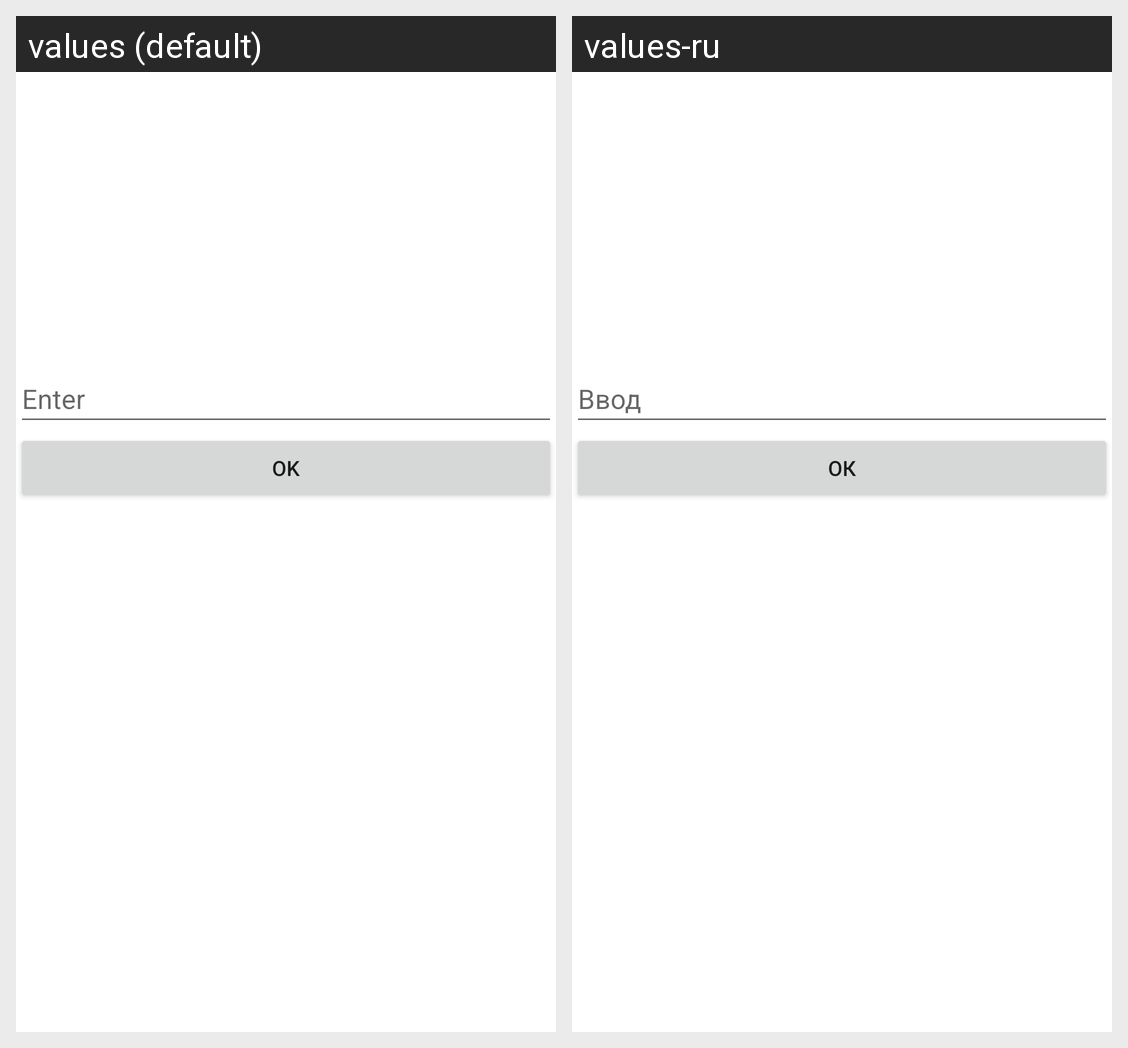

The same Android screen rendered under two of its app's locales, left to right. List the strings drawn on it with the default value and each locale's translation.
Android screen res/layout/activity_player_name.xml rendered under 2 locales, left to right: values (default), values-ru. Device: Nexus 5 (rendered at 1080×1920; each locale shown at half size, 540×960, under a caption strip naming it); theme Theme.GuessTheNumber.
Strings drawn on this screen, with the default value and each locale's value (text and hints the layout hard-codes, and strings that could not be matched under every locale, appear in the picture but are not listed):

et_edit_label
  values: Enter
  values-ru: Ввод

ab_btn_ok
  values: OK
  values-ru: ОК
